The GitHub repository Sweety-1415/Juice-risk-analysis contains a labelled image folder "dataset" with 10 categories: Campa, Fanta, Fizz, Frooti, Maaza, Mirinda, Pulpy, Slice, Sprite, thumbs up. Examples follow, each with its label.

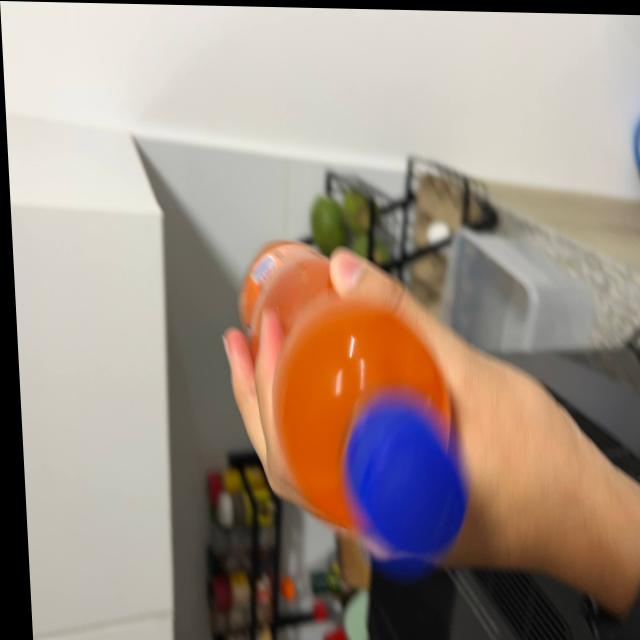
Label: Fanta

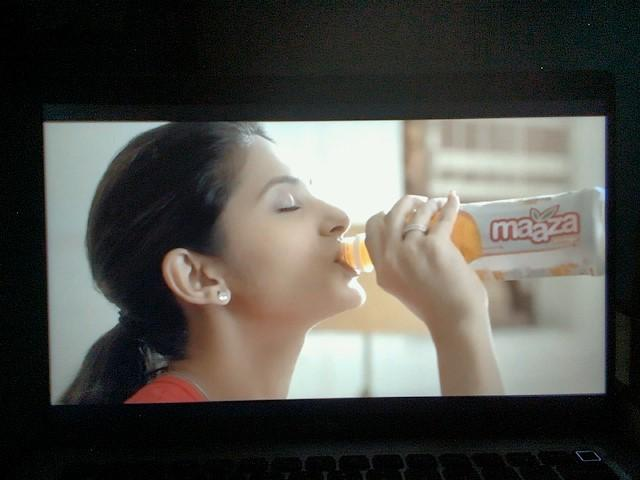
Label: Maaza

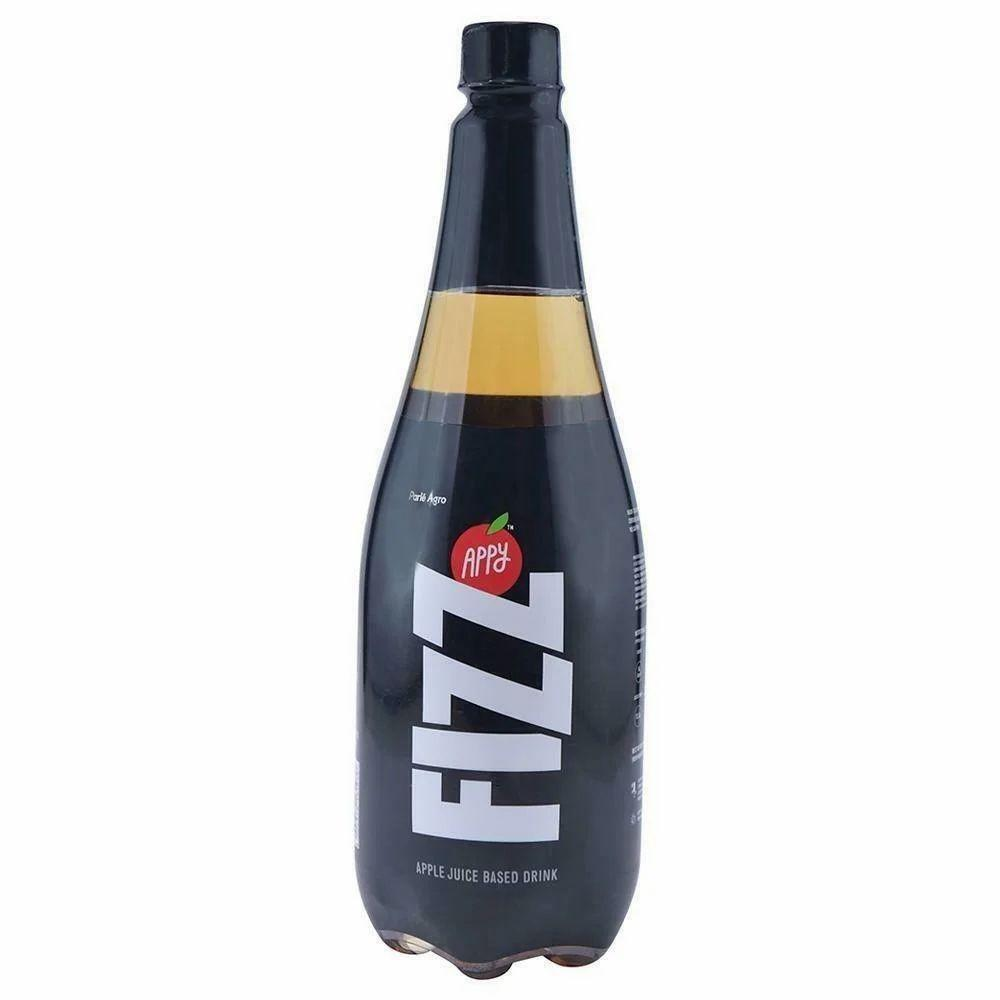
Label: Fizz

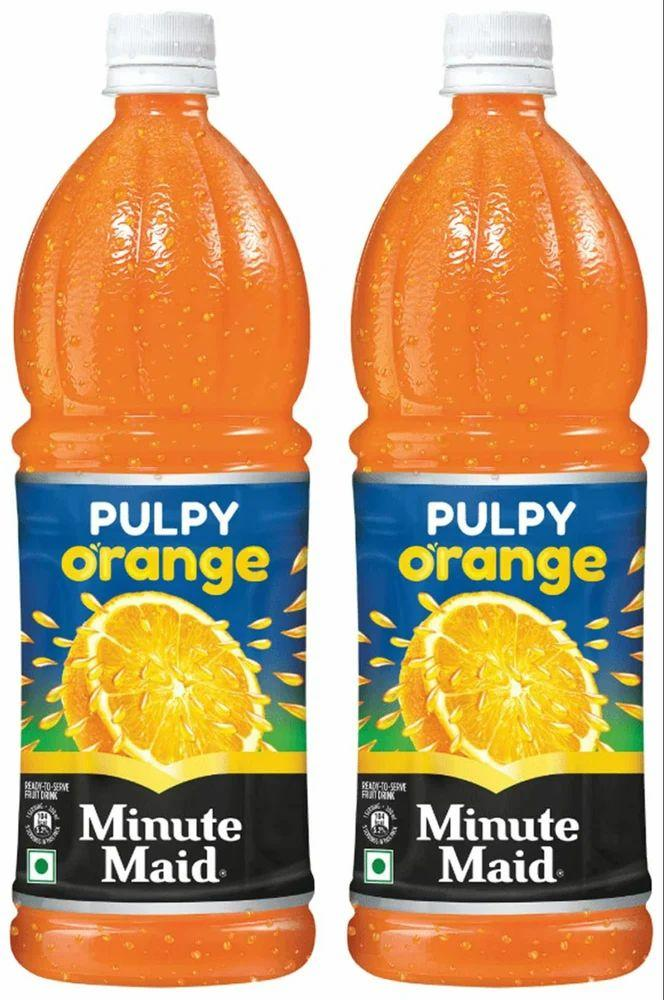
Label: Pulpy

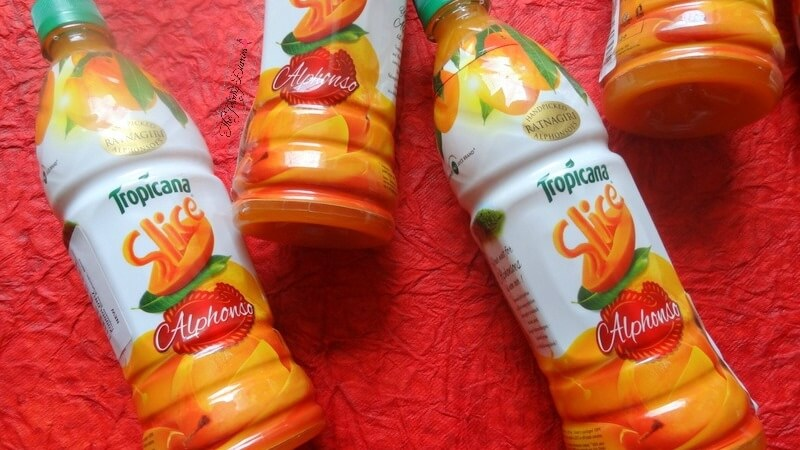
Label: Slice

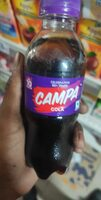
Label: Campa
